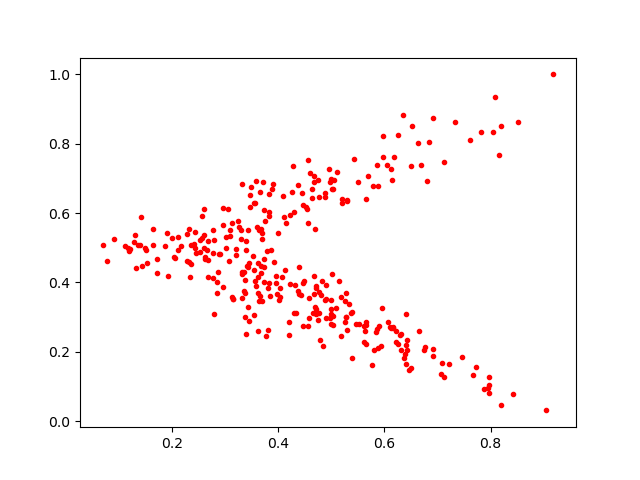

The data file committed next to this chart (first rows):
0.30261716, 0.5304337
0.6109, 0.2713
0.2869, 0.4309
0.5869, 0.2649
0.3616, 0.4566
0.4158, 0.5712
0.1124, 0.5049
0.4746, 0.292
0.3381, 0.4081
0.3023, 0.4997
0.4639, 0.6441
0.3494, 0.6766
0.565, 0.2771
0.6228, 0.2292
0.2433, 0.5448
0.499, 0.6971
0.3217, 0.4797
0.2686, 0.5194
0.336, 0.3748
0.172, 0.428
0.4426, 0.3626
0.1431, 0.4483
0.15, 0.4986
0.3431, 0.4449
0.385, 0.3601
0.597, 0.8235
0.3612, 0.5611
0.1171, 0.5004
0.6056, 0.7388
0.3661, 0.6619
0.528, 0.3691
0.1215, 0.497
0.6318, 0.2056
0.1533, 0.4561
0.5301, 0.6388
0.3933, 0.4574
0.4714, 0.308
0.369, 0.3461
0.2369, 0.5085
0.4887, 0.657
0.4976, 0.2962
0.3691, 0.5249
0.4527, 0.6183
0.2166, 0.5052
0.3263, 0.5602
0.5776, 0.1613
0.2536, 0.523
0.502, 0.4247
0.6186, 0.7623
0.5107, 0.7174
0.459, 0.2964
0.6363, 0.1816
0.6529, 0.8509
0.733, 0.8615
0.4392, 0.3679
0.3637, 0.3472
0.263, 0.4685
0.3244, 0.5775
0.3804, 0.2635
0.7085, 0.1662
0.3571, 0.4036
... 275 more rows
